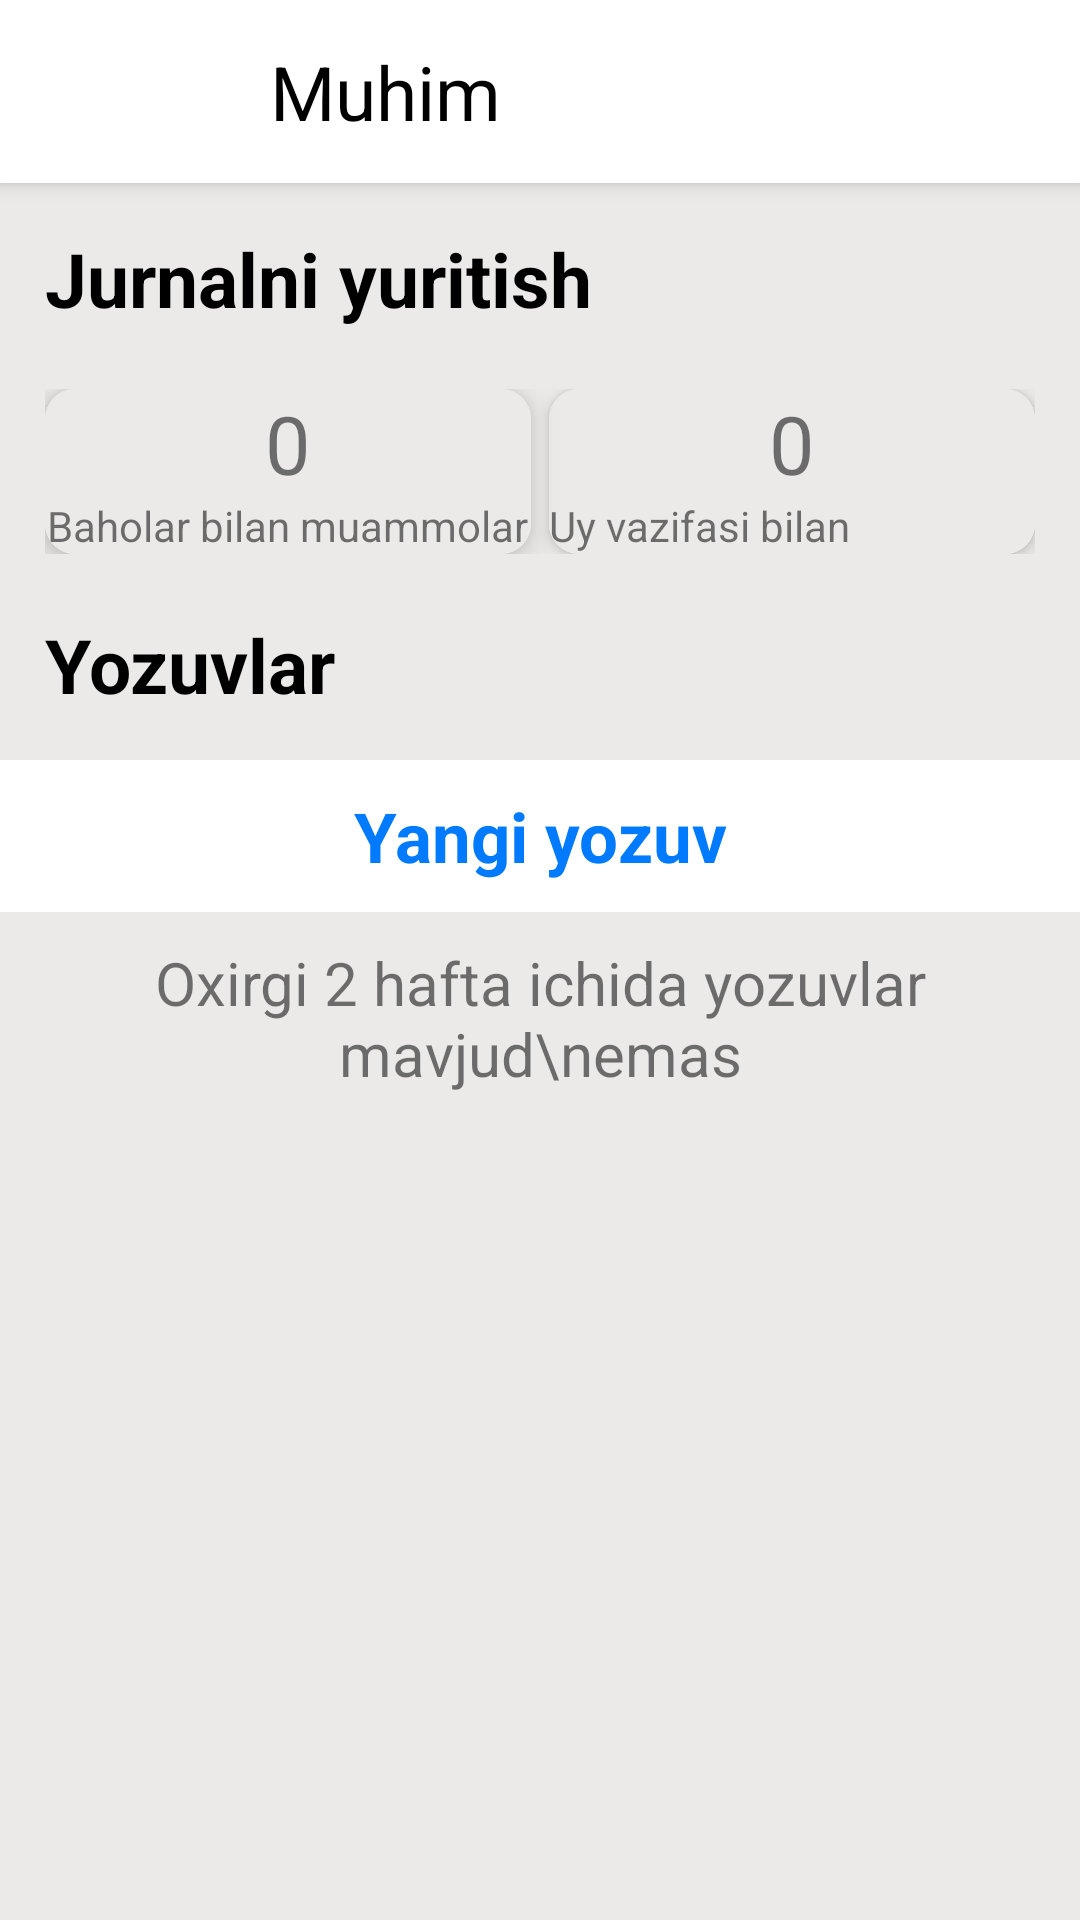

Reconstruct the res/layout file that produces this screen, plus the resources it refers to.
<!-- AndroidManifest.xml: application theme Theme.Kundalik -->
<!-- res/layout/fragment_muhim.xml -->
<?xml version="1.0" encoding="utf-8"?>
<androidx.coordinatorlayout.widget.CoordinatorLayout xmlns:android="http://schemas.android.com/apk/res/android"
    xmlns:tools="http://schemas.android.com/tools"
    android:layout_width="match_parent"
    android:layout_height="match_parent"
    xmlns:app="http://schemas.android.com/apk/res-auto"
    tools:context=".MuhimFragment">

    <com.google.android.material.appbar.AppBarLayout
        android:layout_width="match_parent"
        android:layout_height="wrap_content">
        <androidx.appcompat.widget.Toolbar
            android:layout_width="match_parent"
            android:layout_height="61dp"
            android:background="@color/white">
            <LinearLayout
                android:padding="5dp"
                android:layout_width="match_parent"
                android:layout_height="match_parent">
                <com.google.android.material.imageview.ShapeableImageView
                    android:layout_width="56dp"
                    android:layout_height="56dp"
                    app:shapeAppearanceOverlay="@style/circle"
                    android:src="@drawable/maybach"
                    android:scaleType="centerCrop"/>

                <TextView
                    android:layout_width="wrap_content"
                    android:layout_height="wrap_content"
                    android:text="Muhim"
                    android:layout_gravity="center"
                    android:layout_marginStart="13dp"
                    android:textSize="25sp"
                    android:textColor="@color/black"/>
            </LinearLayout>
        </androidx.appcompat.widget.Toolbar>
    </com.google.android.material.appbar.AppBarLayout>

    <LinearLayout
        android:background="#ECE9E9"
        android:orientation="vertical"
        android:layout_width="match_parent"
        android:layout_height="match_parent"
        app:layout_behavior="@string/appbar_scrolling_view_behavior">

        <TextView
            android:paddingTop="15dp"
            android:paddingHorizontal="15dp"
            android:layout_marginBottom="15dp"
            android:layout_width="wrap_content"
            android:layout_height="wrap_content"
            android:text="Jurnalni yuritish"
            android:textColor="@color/black"
            android:textSize="25sp"
            android:textStyle="bold"/>

        <LinearLayout
            android:paddingVertical="5dp"
            android:paddingHorizontal="15dp"
            android:layout_width="match_parent"
            android:layout_height="wrap_content">

            <androidx.cardview.widget.CardView
                android:layout_weight="1"
                android:layout_marginEnd="3dp"
                app:cardElevation="6dp"
                app:cardCornerRadius="10dp"
                android:layout_width="match_parent"
                android:layout_height="wrap_content">
                <LinearLayout
                    android:background="#ECE9E9"
                    android:gravity="center"
                    android:layout_width="match_parent"
                    android:layout_height="wrap_content"
                    android:orientation="vertical">
                    <TextView
                        android:layout_width="wrap_content"
                        android:layout_height="wrap_content"
                        android:textSize="27sp"
                        android:text="0"/>
                    <TextView
                        android:layout_width="wrap_content"
                        android:layout_height="wrap_content"
                        android:text="Baholar bilan muammolar"
                        android:maxLines="1"/>


                </LinearLayout>
            </androidx.cardview.widget.CardView>

            <androidx.cardview.widget.CardView
                android:layout_marginStart="3dp"
                android:layout_weight="1"
                app:cardElevation="3dp"
                app:cardCornerRadius="10dp"
                android:layout_width="match_parent"
                android:layout_height="wrap_content">
                <LinearLayout
                    android:background="#ECE9E9"
                    android:gravity="center"
                    android:layout_width="match_parent"
                    android:layout_height="wrap_content"
                    android:orientation="vertical">
                    <TextView
                        android:layout_width="wrap_content"
                        android:layout_height="wrap_content"
                        android:textSize="27sp"
                        android:text="0"/>
                    <TextView
                        android:layout_width="wrap_content"
                        android:layout_height="wrap_content"
                        android:text="Uy vazifasi bilan muammolar"
                        android:maxLines="1"/>


                </LinearLayout>
            </androidx.cardview.widget.CardView>

        </LinearLayout>
        <TextView
            android:paddingHorizontal="15dp"
            android:layout_marginTop="15dp"
            android:layout_width="wrap_content"
            android:layout_height="wrap_content"
            android:text="Yozuvlar"
            android:textColor="@color/black"
            android:textSize="25sp"
            android:textStyle="bold"/>

        <TextView
            android:paddingVertical="10dp"
            android:background="@color/white"
            android:layout_marginTop="15dp"
            android:layout_width="match_parent"
            android:gravity="center"
            android:layout_height="wrap_content"
            android:text="Yangi yozuv"
            android:textColor="#007BFF"
            android:textSize="23sp"
            android:textStyle="bold"/>

        <TextView
            android:layout_marginTop="10dp"
            android:layout_width="match_parent"
            android:layout_height="wrap_content"
            android:gravity="center"
            android:text="Oxirgi 2 hafta ichida yozuvlar mavjud\nemas"
            android:textSize="20sp"/>



    </LinearLayout>



</androidx.coordinatorlayout.widget.CoordinatorLayout>
<!-- resources referenced by this layout -->
<resources>
  <style name="circle">
          <item name="cornerSize">50%</item>
      </style>
  <style name="Theme.Kundalik" parent="Theme.MaterialComponents.DayNight.NoActionBar">
          
          <item name="colorPrimary">@color/purple_500</item>
          <item name="colorPrimaryVariant">#C3C2C5</item>
          <item name="colorOnPrimary">@color/white</item>
          
          <item name="colorSecondary">@color/teal_200</item>
          <item name="colorSecondaryVariant">@color/teal_700</item>
          <item name="colorOnSecondary">@color/black</item>
          
          <item name="android:statusBarColor">?attr/colorPrimaryVariant</item>
          
      </style>
  <!-- not gathered from this repository: default colours our renderer supplied (Android Studio template values) -->
  <color name="purple_500">#FF6200EE</color>
  <color name="teal_200">#FF03DAC5</color>
  <color name="teal_700">#FF018786</color>
  <color name="black">#FF000000</color>
  <color name="white">#FFFFFFFF</color>
</resources>
